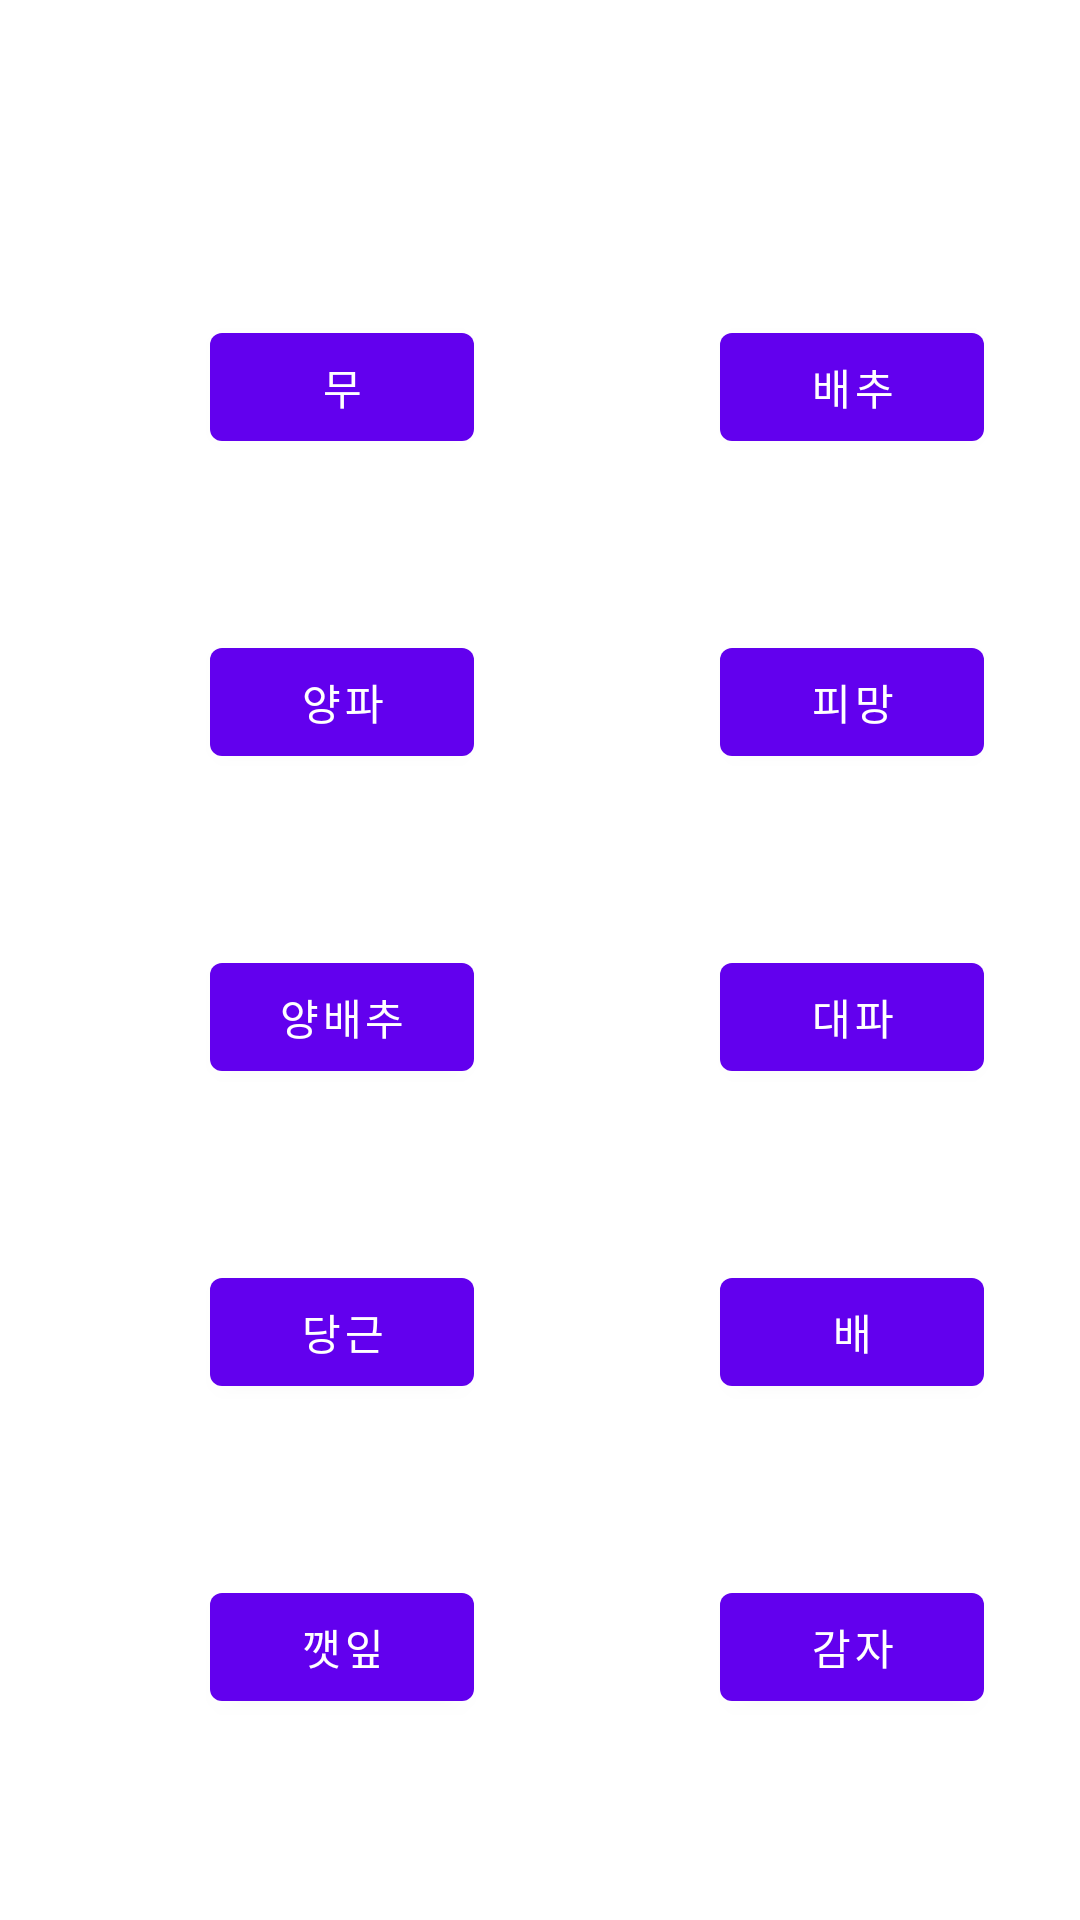

This screen was rendered from an Android layout file. Write that file and the resources it references.
<!-- AndroidManifest.xml: application theme Theme.AAA -->
<!-- res/layout/frag2.xml -->
<?xml version="1.0" encoding="utf-8"?>
<RelativeLayout xmlns:android="http://schemas.android.com/apk/res/android"
    android:layout_width="match_parent"
    android:layout_height="match_parent"
    >

    <Button
        android:id="@+id/btn123"
        android:layout_width="wrap_content"
        android:layout_height="wrap_content"
        android:layout_marginLeft="70dp"
        android:layout_marginTop="105dp"
        android:text="무" />

    <Button
        android:id="@+id/btn124"
        android:layout_width="wrap_content"
        android:layout_height="wrap_content"
        android:layout_marginLeft="240dp"
        android:layout_marginTop="105dp"
        android:text="배추" />

    <Button
        android:id="@+id/btn125"
        android:layout_width="wrap_content"
        android:layout_height="wrap_content"
        android:layout_marginLeft="70dp"
        android:layout_marginTop="210dp"
        android:text="양파" />

    <Button
        android:id="@+id/btn126"
        android:layout_width="wrap_content"
        android:layout_height="wrap_content"
        android:layout_marginLeft="240dp"
        android:layout_marginTop="210dp"
        android:text="피망" />

    <Button
        android:id="@+id/btn127"
        android:layout_width="wrap_content"
        android:layout_height="wrap_content"
        android:layout_marginLeft="70dp"
        android:layout_marginTop="315dp"
        android:text="양배추" />

    <Button
        android:id="@+id/btn128"
        android:layout_width="wrap_content"
        android:layout_height="wrap_content"
        android:layout_marginLeft="240dp"
        android:layout_marginTop="315dp"
        android:text="대파" />

    <Button
        android:id="@+id/btn129"
        android:layout_width="wrap_content"
        android:layout_height="wrap_content"
        android:layout_marginLeft="70dp"
        android:layout_marginTop="420dp"
        android:text="당근" />

    <Button
        android:id="@+id/btn130"
        android:layout_width="wrap_content"
        android:layout_height="wrap_content"
        android:layout_marginLeft="240dp"
        android:layout_marginTop="420dp"
        android:text="배" />

    <Button
        android:id="@+id/btn131"
        android:layout_width="wrap_content"
        android:layout_height="wrap_content"
        android:layout_marginLeft="70dp"
        android:layout_marginTop="525dp"
        android:text="깻잎" />

    <Button
        android:id="@+id/btn132"
        android:layout_width="wrap_content"
        android:layout_height="wrap_content"
        android:layout_marginLeft="240dp"
        android:layout_marginTop="525dp"
        android:text="감자" />



</RelativeLayout>
<!-- resources referenced by this layout -->
<resources>
  <style name="Theme.AAA" parent="Theme.MaterialComponents.DayNight.DarkActionBar">
          
          <item name="colorPrimary">@color/purple_500</item>
          <item name="colorPrimaryVariant">@color/purple_700</item>
          <item name="colorOnPrimary">@color/white</item>
          
          <item name="colorSecondary">@color/teal_200</item>
          <item name="colorSecondaryVariant">@color/teal_700</item>
          <item name="colorOnSecondary">@color/black</item>
          
          <item name="android:statusBarColor" tools:targetApi="l">?attr/colorPrimaryVariant</item>
  
          <item name="colorControlNormal">@color/textInputLayout</item>
          <item name="colorControlActivated">@color/textInputLayout</item>
          <item name="colorControlHighlight">@color/textInputLayout</item>
          <item name="colorAccent">@color/textInputLayout</item>
          <item name="android:textColorHint">@color/textInputLayout</item>
          
      </style>
  <!-- not gathered from this repository: default colours our renderer supplied (Android Studio template values) -->
  <color name="purple_500">#FF6200EE</color>
  <color name="purple_700">#FF3700B3</color>
  <color name="teal_200">#FF03DAC5</color>
  <color name="teal_700">#FF018786</color>
  <color name="black">#FF000000</color>
  <color name="white">#FFFFFFFF</color>
</resources>
